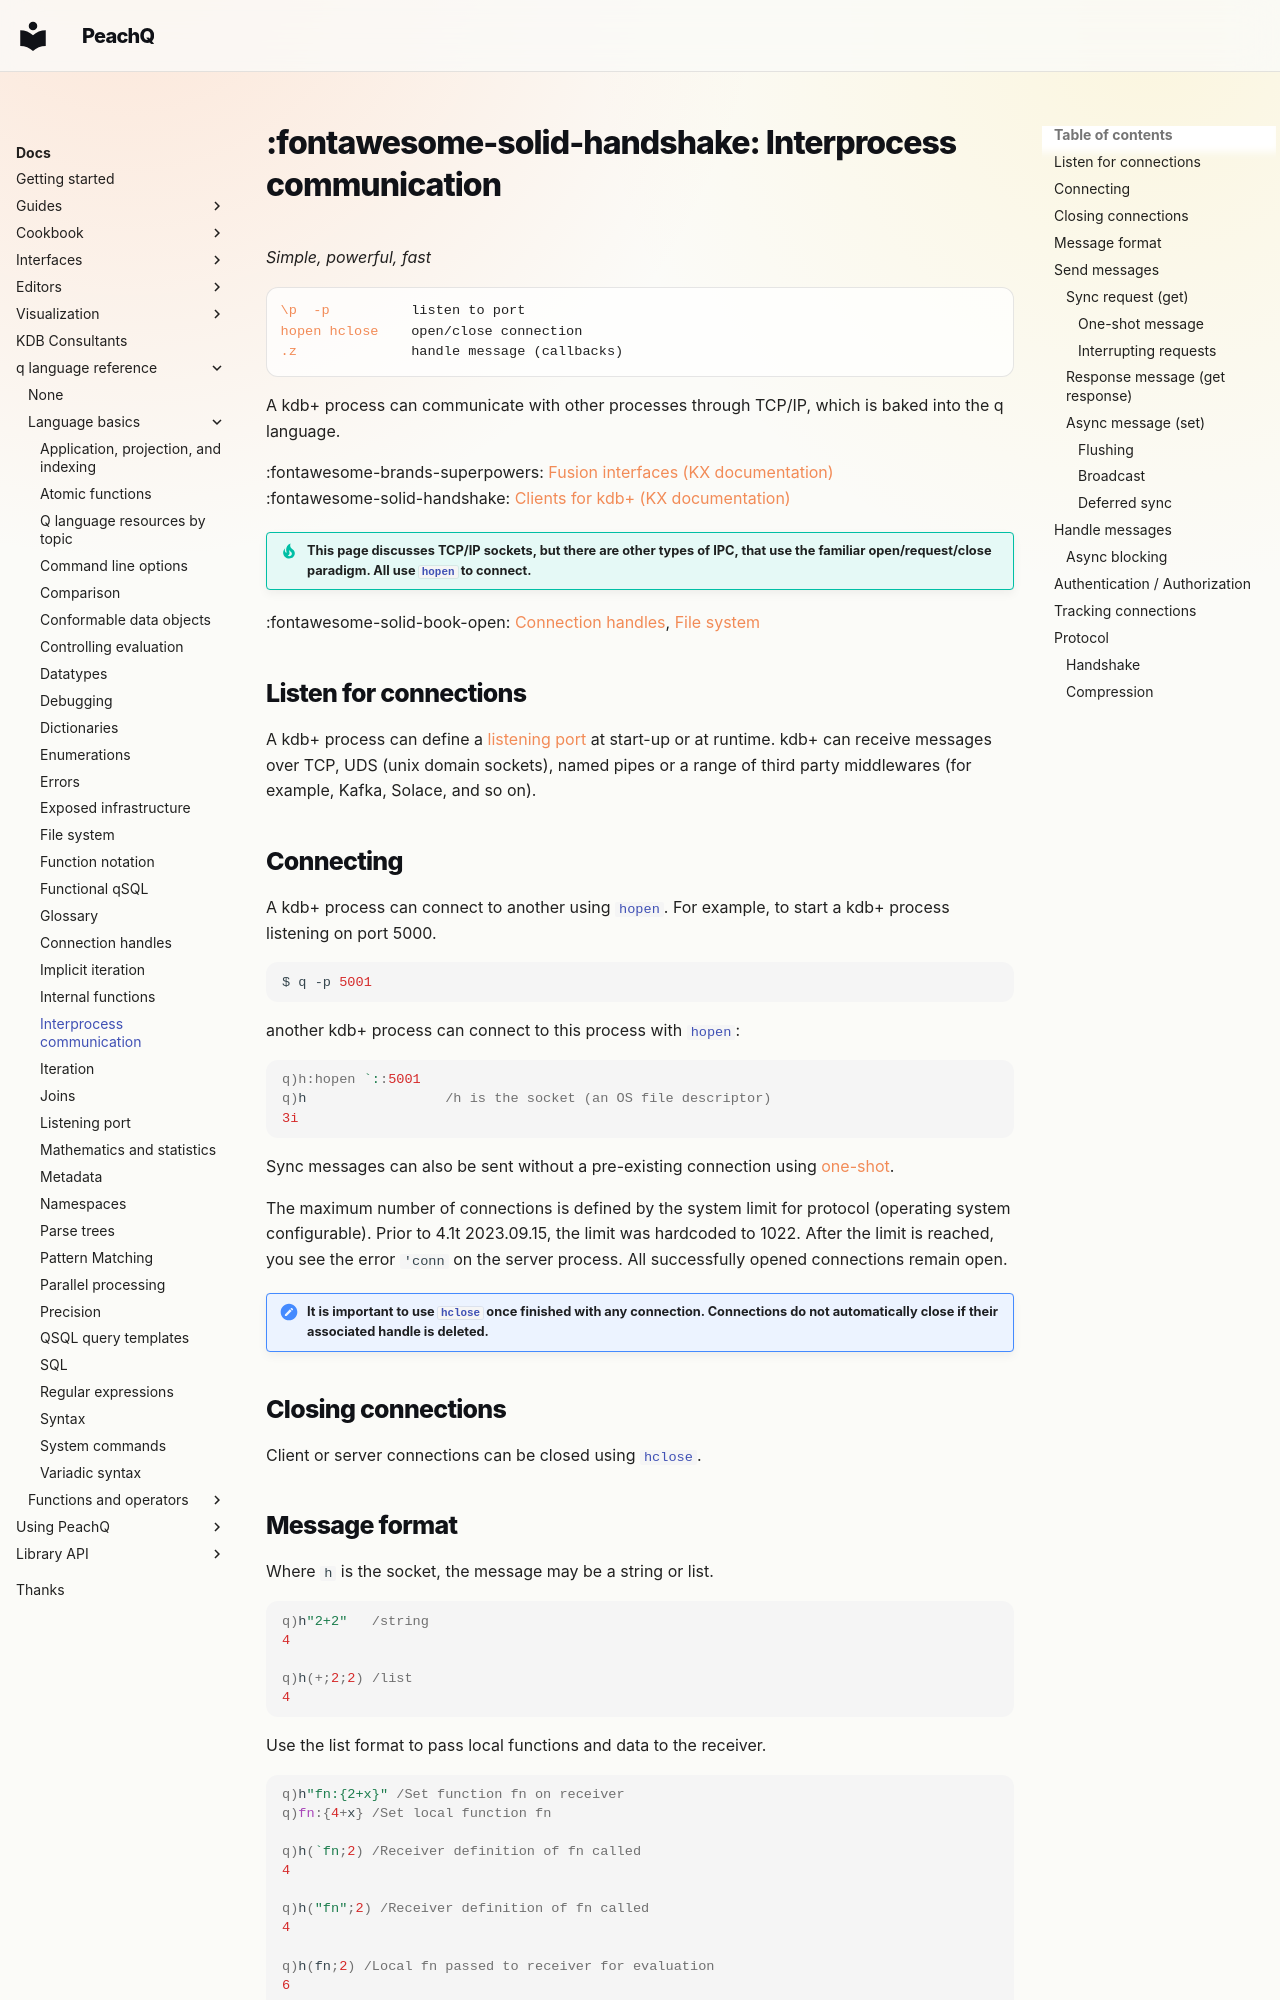

repository: peachq-org/peachq-website · page: docs/basics/ipc/index.html · generator: mkdocs

---
title: Interprocess communication | Developing | kdb+ and q documentation
description: TCP/IP is used for communicating between processes. The protocol is extremely simple, as is the message format.
---
# :fontawesome-solid-handshake: Interprocess communication



_Simple, powerful, fast_

<div markdown="1" class="typewriter">
[\p](syscmds.md#p-listening-port)  [-p](cmdline.md#-p-listening-port)          listen to port
[hopen hclose](../ref/hopen.md)    open/close connection
[.z](../ref/dotz.md)              handle message (callbacks)
</div>

A kdb+ process can communicate with other processes through TCP/IP, which is baked into the q language. 

:fontawesome-brands-superpowers: 
[Fusion interfaces (KX documentation)](https://code.kx.com/q/interfaces/#fusion-interfaces)
<br>
:fontawesome-solid-handshake: 
[Clients for kdb+ (KX documentation)](https://code.kx.com/q/interfaces/c-client-for-q/)

!!! tip "This page discusses TCP/IP sockets, but there are other types of IPC, that use the familiar open/request/close paradigm. All use [`hopen`](../ref/hopen.md) to connect."

:fontawesome-solid-book-open:
[Connection handles](handles.md),
[File system](files.md)


## Listen for connections

A kdb+ process can define a [listening port](listening-port.md) at start-up or at runtime. 
kdb+ can receive messages over TCP, UDS (unix domain sockets), named pipes or a range of third party middlewares (for example, Kafka, Solace, and so on).

## Connecting

A kdb+ process can connect to another using [`hopen`](../ref/hopen.md). For example, to start a kdb+ process listening on port 5000.

```bash
$ q -p 5001
```
another kdb+ process can connect to this process with [`hopen`](../ref/hopen.md):

```q
q)h:hopen `::5001
q)h                 /h is the socket (an OS file descriptor)
3i
```

Sync messages can also be sent without a pre-existing connection using [one-shot](#one-shot-message).

The maximum number of connections is defined by the system limit for protocol (operating system configurable). Prior to 4.1t 2023.09.15, the limit was hardcoded to 1022.
After the limit is reached, you see the error `'conn` on the server process. All successfully opened connections remain open.

!!! note "It is important to use [`hclose`](../ref/hopen.md#hclose) once finished with any connection. Connections do not automatically close if their associated handle is deleted."

## Closing connections

Client or server connections can be closed using [`hclose`](../ref/hopen.md#hclose).

## Message format

Where `h` is the socket, the message may be a string or list.

```q
q)h"2+2"   /string
4

q)h(+;2;2) /list
4
```

Use the list format to pass local functions and data to the receiver.

```q
q)h"fn:{2+x}" /Set function fn on receiver
q)fn:{4+x} /Set local function fn

q)h(`fn;2) /Receiver definition of fn called
4

q)h("fn";2) /Receiver definition of fn called
4

q)h(fn;2) /Local fn passed to receiver for evaluation
6

q)v:10
q)h(`fn;v) /Passing variable as argument
12

q)h({x+y};2;3) /Extend the list to pass more arguments
5
```
